Run: headless pygame with SDL's dummy video driver; simulated clock (each Clock.tick advances the game by its frame time, no real sleeping); random seed 0; keys injected as events and as key.get_pressed() state; mouse plan: one left click at the window centre at the start of phase 2, then a move to the lower-right quarter at the start of phase 3.
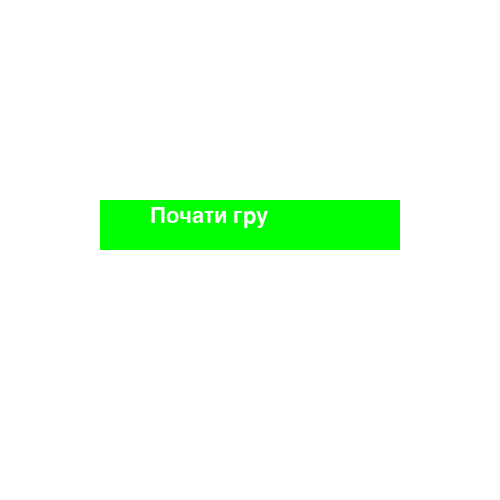
Frame 1 of 4 · flips 1–60 · no input
Frame 2 of 4 · flips 61–180 · clicked the window centre · tapped SPACE, RETURN · held RIGHT (→), D · screen unchanged from frame 1, image omitted
Frame 3 of 4 · flips 181–300 · moved the mouse to the lower-right quarter · held DOWN (↓), S · screen unchanged from frame 2, image omitted
Frame 4 of 4 · flips 301–420 · held LEFT (←), A, UP (↑), W · screen unchanged from frame 3, image omitted

The pygame program that drew these frames:

import pygame

# кольори
YELLOW = (200, 200, 0)
BLACK = (0, 0, 0)
WHITE = (255, 255, 255)
BLUE = (0, 0, 255)
GREEN = (0, 255, 0)
RED = (255, 0, 0)

# налаштування Pygame
pygame.init()
screen = pygame.display.set_mode((500, 500))
clock = pygame.time.Clock()


class Button():
    def __init__(self, x, y, text, w):
        self.rect = pygame.Rect(x, y, w, 50)
        self.rect_image = pygame.Surface((w, 50))
        self.rect_image.fill(BLUE)
        self.rect_image_active = pygame.Surface((w, 50))
        self.rect_image_active.fill(GREEN)

        self.font = pygame.font.Font(None, 32)
        self.text_image = self.font.render(text, True, WHITE)
        self.text_rect = pygame.Rect(x, y, len(text) * 20, 32)
        self.text_rect.centerx = self.rect.centerx
        self.text_rect.top = y + 5
        self.active = False
        self.fn = None
        self.activated = False

    def update(self):
        x, y = pygame.mouse.get_pos()
        collision = self.rect.collidepoint(x, y)
        click = pygame.mouse.get_pressed()[0]

        if not click and self.activated:
            self.activated = False

        if collision:
            self.active = True
            if click and self.fn and not self.activated:
                self.activated = True
                self.fn()
        else:
            self.active = False

    def draw(self, surface):
        if self.active:
            surface.blit(self.rect_image, (self.rect.x, self.rect.y))
        else:
            surface.blit(self.rect_image_active, (self.rect.x, self.rect.y))
        surface.blit(self.text_image, (self.text_rect.x, self.text_rect.y))

    def onclick(self, fn):
        self.fn = fn


class GameSprite:
    def __init__(self, x, y, w, h, color, speed=0):
        self.image = pygame.Surface((w, h))
        self.image.fill(color)
        self.rect = pygame.Rect(x, y, w, h)
        self.speed = speed

    def draw(self, surface):
        # Відображення гравця на заданій поверхні (екрані)
        surface.blit(self.image, (self.rect.x, self.rect.y))

    def move_player(self, keys):
        """Рух гравця за стрілками"""
        if keys[pygame.K_LEFT]:
            self.rect.x -= self.speed
        if keys[pygame.K_RIGHT]:
            self.rect.x += self.speed
        if keys[pygame.K_UP]:
            self.rect.y -= self.speed
        if keys[pygame.K_DOWN]:
            self.rect.y += self.speed

    def collides(self, other):
        return self.rect.colliderect(other.rect)


# --- створення кнопок  ---
def go_to_game():
    global game_part
    game_part = "game"
    player.rect.x, player.rect.y = 215, 430


def go_to_gameover():
    global game_part
    game_part = "gameover"


def go_to_victory():
    global game_part
    game_part = "victory"


def go_to_menu():
    global game_part
    game_part = "menu"


# ------------------ Міні-гра ------------------
def update_game(keys):
    player.move_player(keys)
    if player.collides(goal):
        go_to_victory()
    elif player.collides(enemy):
        go_to_gameover()



# Кнопки меню
start_button = Button(100, 200, "Почати гру", 300)
start_button.onclick(go_to_game)

# Кнопки для екранів результату
back_menu_button = Button(100, 200, "Назад у меню", 300)
back_menu_button.onclick(go_to_menu)

player = GameSprite(215, 430, 70, 70, BLUE, 5)
goal = GameSprite(430, 0, 70, 70, GREEN)
enemy = GameSprite(0, 0, 70, 70, RED)

# --- головний цикл ---
game_part = "menu"
running = True

while running:
    for event in pygame.event.get():
        if event.type == pygame.QUIT:
            running = False

    # Очищення екрану
    screen.fill(WHITE)

    # Вибір кнопок за поточним станом
    if game_part == "menu":
        # Оновлення і малювання кнопок
        start_button.update()
        start_button.draw(screen)
    elif game_part == "game":
        # Оновлення і малювання кнопок
        keys = pygame.key.get_pressed()
        update_game(keys)
        goal.draw(screen)
        enemy.draw(screen)
        player.draw(screen)

    elif game_part == "victory":
        screen.fill(GREEN)
        # Оновлення і малювання кнопок
        back_menu_button.update()
        back_menu_button.draw(screen)
    elif game_part == "gameover":
        screen.fill(RED)
        # Оновлення і малювання кнопок
        back_menu_button.update()
        back_menu_button.draw(screen)

    # Оновлення екрану
    pygame.display.flip()
    clock.tick(50)

pygame.quit()
